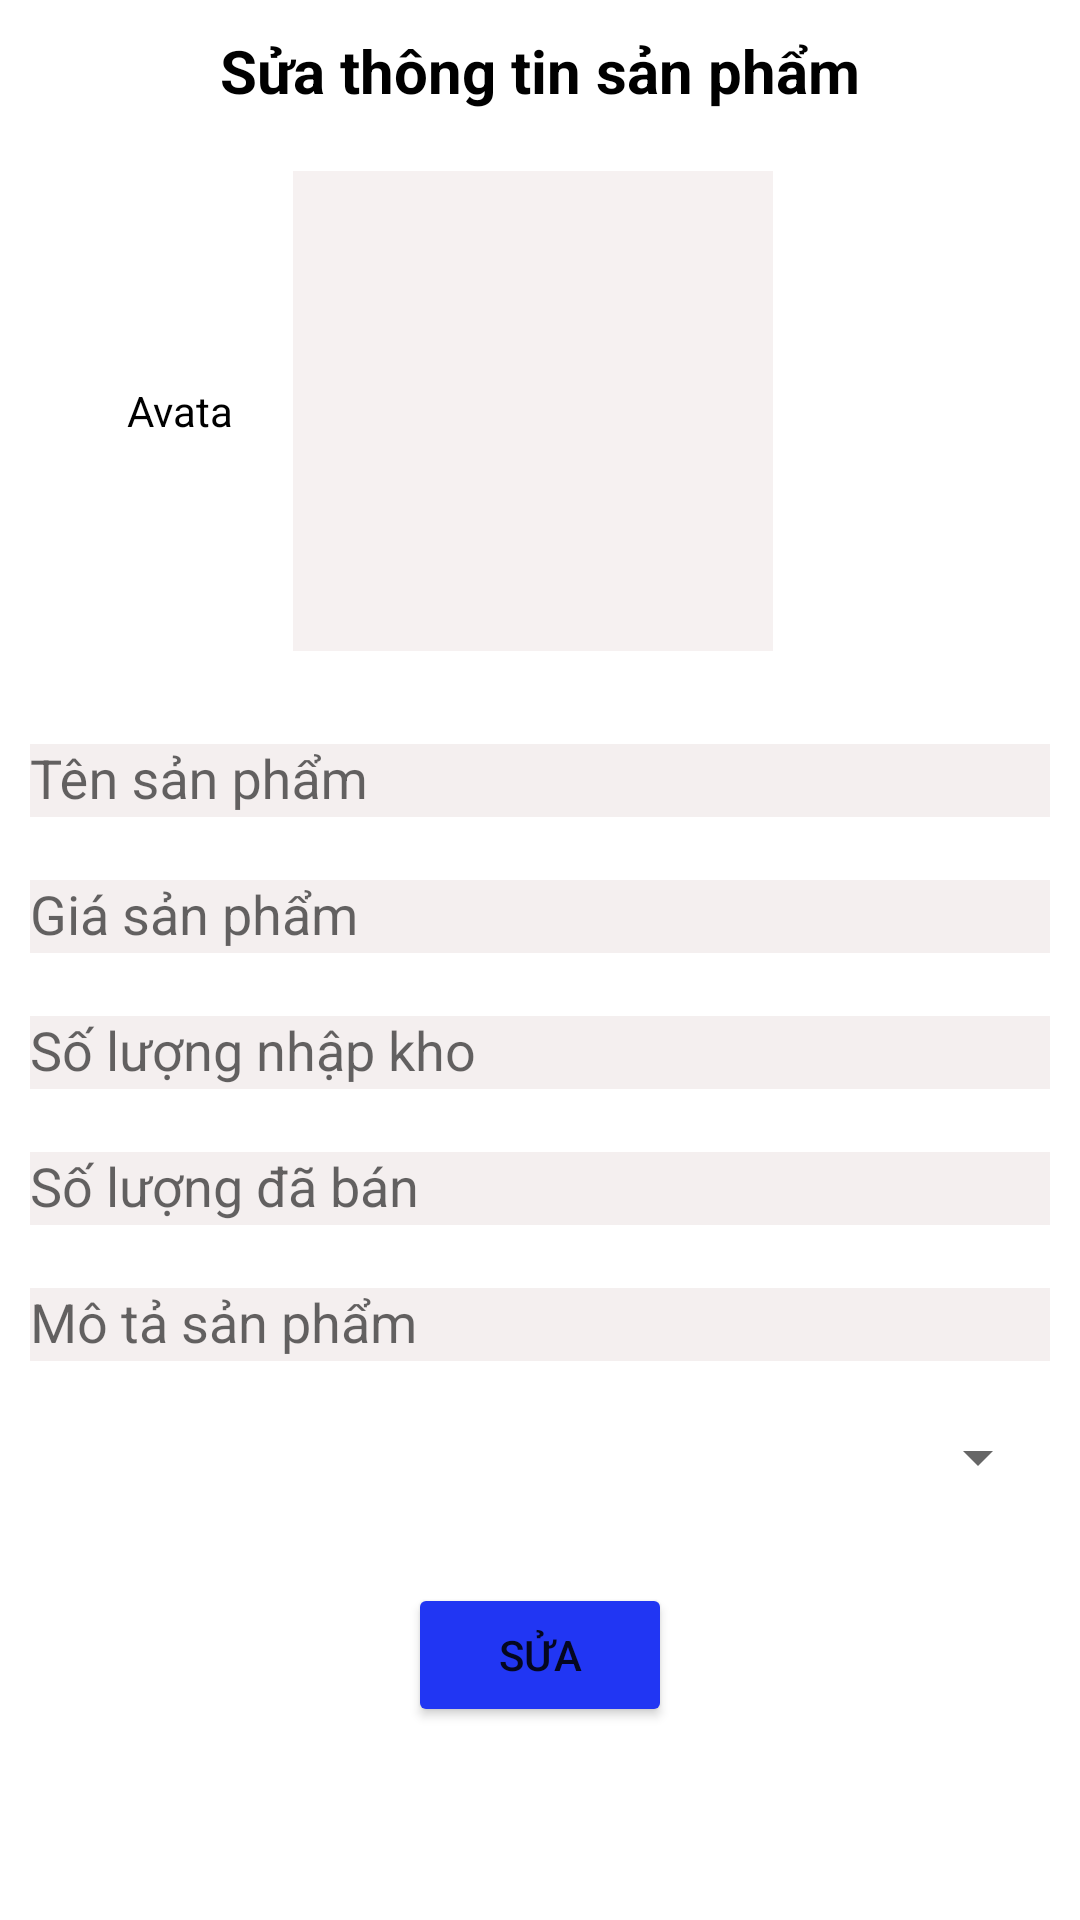

Produce the Android XML layout that renders to this screen, including the resource entries it uses.
<!-- AndroidManifest.xml: application theme Theme.UngdungBanXedap -->
<!-- res/layout/activity_edit_product.xml -->
<?xml version="1.0" encoding="utf-8"?>
<LinearLayout xmlns:android="http://schemas.android.com/apk/res/android"
    xmlns:app="http://schemas.android.com/apk/res-auto"
    xmlns:tools="http://schemas.android.com/tools"
    android:layout_width="match_parent"
    android:layout_height="match_parent"
    android:orientation="vertical"
    android:background="@color/white"
    tools:context=".admin.EditProductActivity">

    <ScrollView
        android:layout_width="match_parent"
        android:layout_height="match_parent">
        <LinearLayout
            android:orientation="vertical"
            android:layout_width="match_parent"
            android:layout_height="match_parent">
            <TextView
                android:layout_width="match_parent"
                android:layout_height="wrap_content"
                android:layout_margin="10dp"
                android:gravity="center"
                android:text="Sửa thông tin sản phẩm"
                android:textColor="@color/black"
                android:textStyle="bold"
                android:textSize="20dp" />
            <LinearLayout
                android:orientation="horizontal"
                android:gravity="center"
                android:layout_width="match_parent"
                android:layout_height="wrap_content">
                <TextView
                    android:layout_width="wrap_content"
                    android:layout_height="wrap_content"
                    android:text="Avata"
                    android:textColor="@color/black"
                    android:layout_marginRight="20dp"/>
                <ImageView
                    android:id="@+id/img_upEdit_avatar_product"
                    android:layout_gravity="center"
                    android:layout_marginBottom="10dp"
                    android:background="#F6F1F1"
                    android:layout_marginTop="10dp"
                    android:layout_width="160dp"
                    android:layout_height="160dp"/>
                <ImageView
                    android:id="@+id/edit_img_product"
                    android:layout_gravity="center"
                    android:layout_marginLeft="20dp"
                    android:src="@drawable/img_9"
                    android:layout_width="40dp"
                    android:layout_height="40dp"
                    />
            </LinearLayout>

            <com.google.android.material.textfield.TextInputLayout
                android:layout_width="match_parent"
                android:layout_margin="10dp"
                android:layout_height="wrap_content">
                <com.google.android.material.textfield.TextInputEditText
                    android:id="@+id/ed_edit_nameProduct"
                    android:layout_width="match_parent"
                    android:background="#F4EFEF"
                    android:layout_height="wrap_content"
                    android:hint="Tên sản phẩm"/>
            </com.google.android.material.textfield.TextInputLayout>
            <com.google.android.material.textfield.TextInputLayout
                android:layout_width="match_parent"
                android:layout_marginLeft="10dp"
                android:layout_marginRight="10dp"
                android:layout_height="wrap_content">
                <com.google.android.material.textfield.TextInputEditText
                    android:id="@+id/ed_edit_priceProduct"
                    android:layout_width="match_parent"
                    android:background="#F4EFEF"
                    android:layout_height="wrap_content"
                    android:hint="Giá sản phẩm"/>
            </com.google.android.material.textfield.TextInputLayout>
            <com.google.android.material.textfield.TextInputLayout
                android:layout_width="match_parent"
                android:layout_margin="10dp"
                android:layout_height="wrap_content">
                <com.google.android.material.textfield.TextInputEditText
                    android:id="@+id/ed_edit_stockProduct"
                    android:layout_width="match_parent"
                    android:layout_height="wrap_content"
                    android:background="#F4EFEF"
                    android:hint="Số lượng nhập kho"/>
            </com.google.android.material.textfield.TextInputLayout>
            <com.google.android.material.textfield.TextInputLayout
                android:layout_width="match_parent"
                android:layout_marginLeft="10dp"
                android:layout_marginRight="10dp"
                android:layout_height="wrap_content">
                <com.google.android.material.textfield.TextInputEditText
                    android:id="@+id/ed_edit_soldProduct"
                    android:layout_width="match_parent"
                    android:layout_height="wrap_content"
                    android:background="#F4EFEF"
                    android:hint="Số lượng đã bán"/>
            </com.google.android.material.textfield.TextInputLayout>
            <com.google.android.material.textfield.TextInputLayout
                android:layout_width="match_parent"
                android:layout_margin="10dp"
                android:layout_height="wrap_content">
                <com.google.android.material.textfield.TextInputEditText
                    android:id="@+id/ed_edit_describeProduct"
                    android:layout_width="match_parent"
                    android:background="#F4EFEF"
                    android:layout_height="wrap_content"
                    android:hint="Mô tả sản phẩm"/>
            </com.google.android.material.textfield.TextInputLayout>

            <Spinner
                android:layout_margin="10dp"
                android:id="@+id/spin_edit_category"
                android:layout_width="match_parent"
                android:layout_height="wrap_content"   />

            <Button
                android:id="@+id/btnSaveEditProduct"
                android:layout_marginTop="20dp"
                android:layout_width="wrap_content"
                android:layout_height="wrap_content"
                android:layout_gravity="center"
                android:backgroundTint="#2136F3"
                android:text="Sửa" />

        </LinearLayout>

    </ScrollView>
</LinearLayout>
<!-- resources referenced by this layout -->
<resources>
  <color name="black">#FF000000</color>
  <color name="white">#FFFFFFFF</color>
  <style name="Theme.UngdungBanXedap" parent="Theme.AppCompat.DayNight.NoActionBar">
          
          <item name="colorPrimary">@color/purple_500</item>
          <item name="colorPrimaryVariant">@color/purple_700</item>
          <item name="colorOnPrimary">@color/white</item>
          
          <item name="colorSecondary">@color/teal_200</item>
          <item name="colorSecondaryVariant">@color/teal_700</item>
          <item name="colorOnSecondary">@color/black</item>
          
          <item name="android:statusBarColor">?attr/colorPrimaryVariant</item>
          
      </style>
  <color name="purple_500">#FF6200EE</color>
  <color name="purple_700">#FF3700B3</color>
  <color name="teal_200">#FF03DAC5</color>
  <color name="teal_700">#FF018786</color>
</resources>
